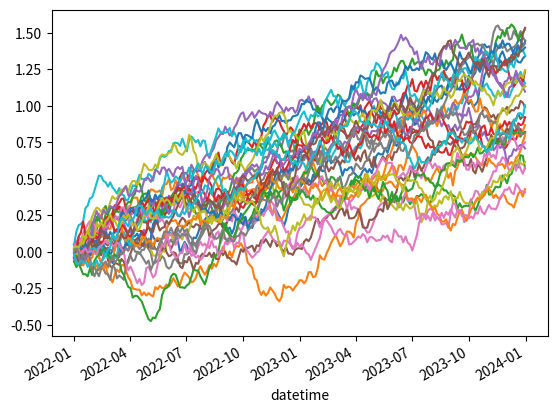

Source code (Python):
#%%
import pandas            as pd
import numpy             as np
import matplotlib.pyplot as plt
from   datetime          import timedelta

#%%


#%%


#%%
# Preparing data for portfolio

num_securities = 30
num_periods    = 200
start_date     = pd.to_datetime('2022-01-01')
end_date       = pd.to_datetime('2023-12-31')

trade_dates    = pd.to_datetime(np.sort(np.random.choice(pd.date_range(start=start_date, end=end_date, periods=num_periods + 1), num_periods, replace=False)))

df = pd.DataFrame({'datetime'  : trade_dates})
df['datetime' ] = pd.to_datetime(df['datetime'])
df['datetime_'] = df['datetime']
df = df.set_index('datetime')

outliers_percentage = 20.0
outliers_percentage = outliers_percentage/100.0 # percentage of all returns are outliers
outliers_count      = int(num_periods*outliers_percentage)

for idx in range(0, num_securities):
    percentage_changes = np.random.uniform(-0.045, 0.055, num_periods).astype(float)
    extreme_returns    = np.random.uniform(-0.09,  0.1, outliers_count).astype(float)
    outliers_date      = df['datetime_'].sample(n=outliers_count).to_list()
    df[f"pct_change_{idx}"] = percentage_changes
    for outlier in list(zip(outliers_date, extreme_returns)):
        outlier_dt  = outlier[0]
        outlier_ret = outlier[1]
        df.loc[outlier_dt, f"pct_change_{idx}"] = outlier_ret
    df[f"ret_path_{idx}"  ] = df[f"pct_change_{idx}"].cumsum()

df.drop('datetime_', axis=1, inplace=True)

df


#%%
for idx in range(0, num_securities):
    df[f'ret_path_{idx}'].plot()


#%%


#%%


#%%


#%%


#%%


#%%


#%%


#%%


#%%


#%%


#%%


#%%


#%%


#%%


#%%


#%%


#%%


#%%


#%%


#%%


#%%


#%%


#%%


#%%


#%%


#%%


#%%


#%%


#%%


#%%


#%%


#%%


#%%


#%%


#%%


#%%


#%%


#%%


#%%


#%%


#%%


#%%


#%%


#%%


#%%


#%%


#%%


#%%


#%%


#%%


#%%


#%%


#%%


#%%


#%%


#%%


#%%


#%%
